Run: headless pygame with SDL's dummy video driver; simulated clock (each Clock.tick advances the game by its frame time, no real sleeping); random seed 0; keys injected as events and as key.get_pressed() state; no mouse input.
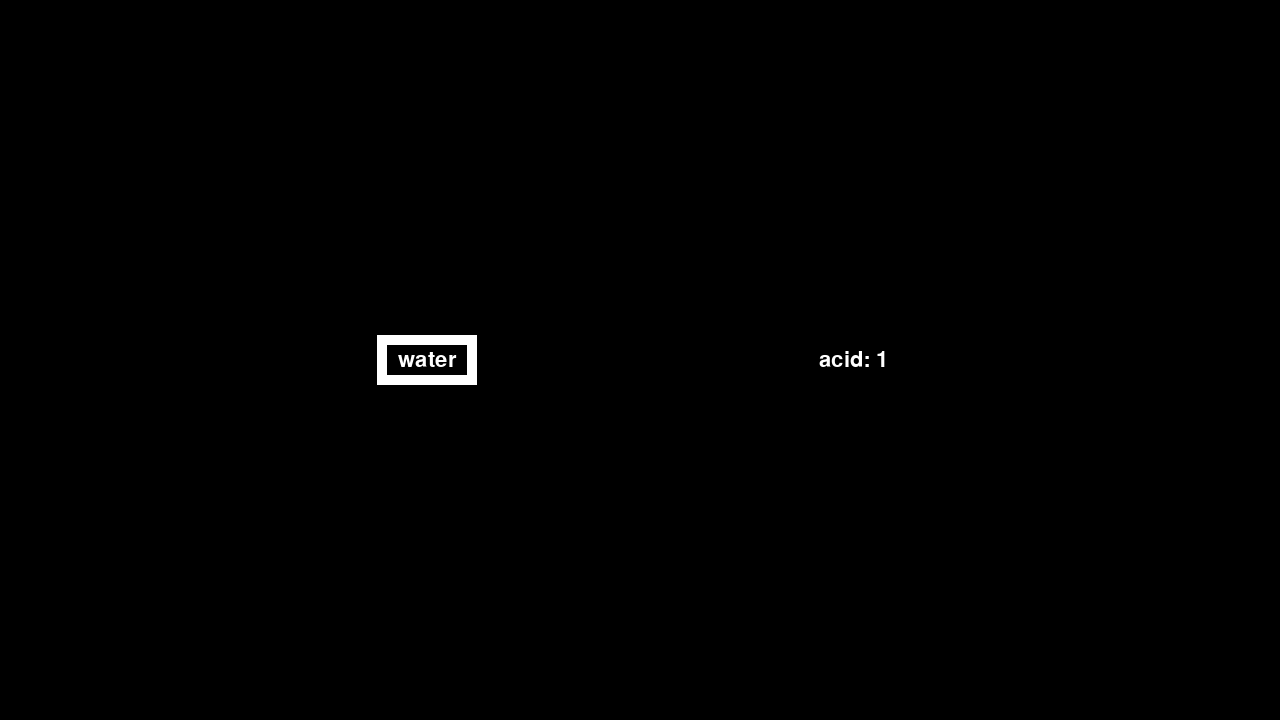
Frame 1 of 4 · flips 1–60 · no input
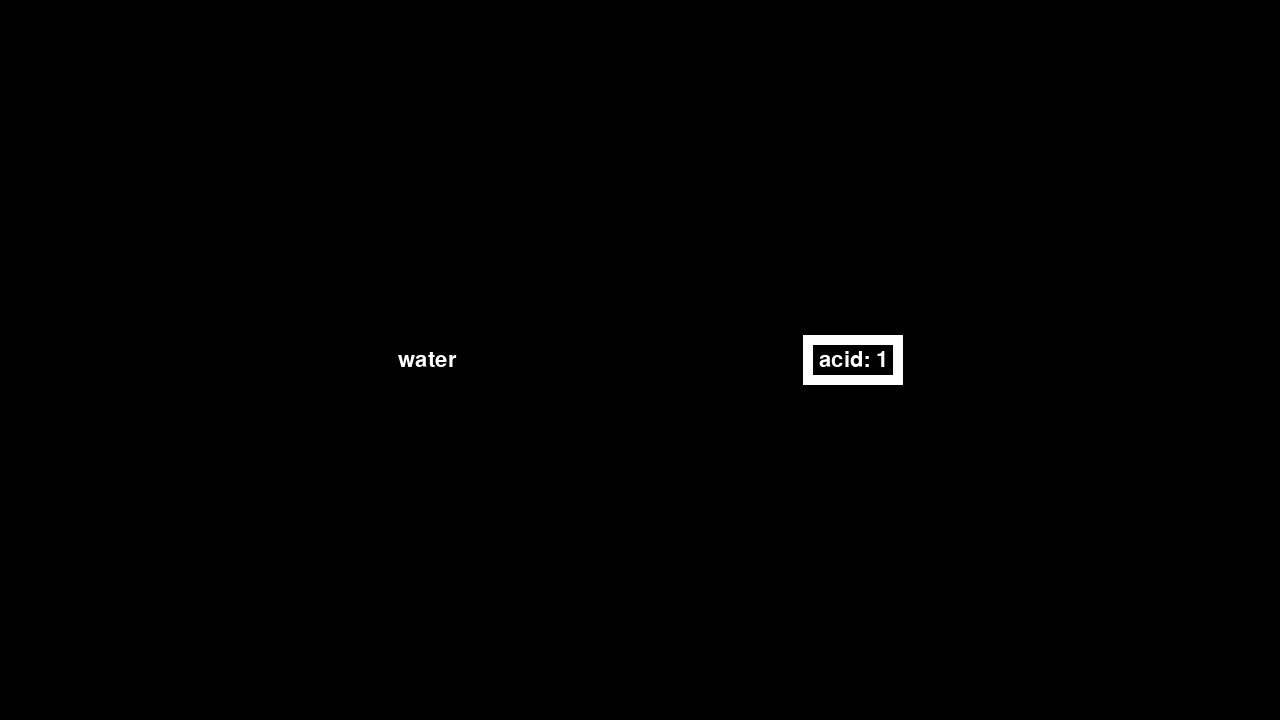
Frame 2 of 4 · flips 61–180 · tapped SPACE, RETURN · held RIGHT (→), D
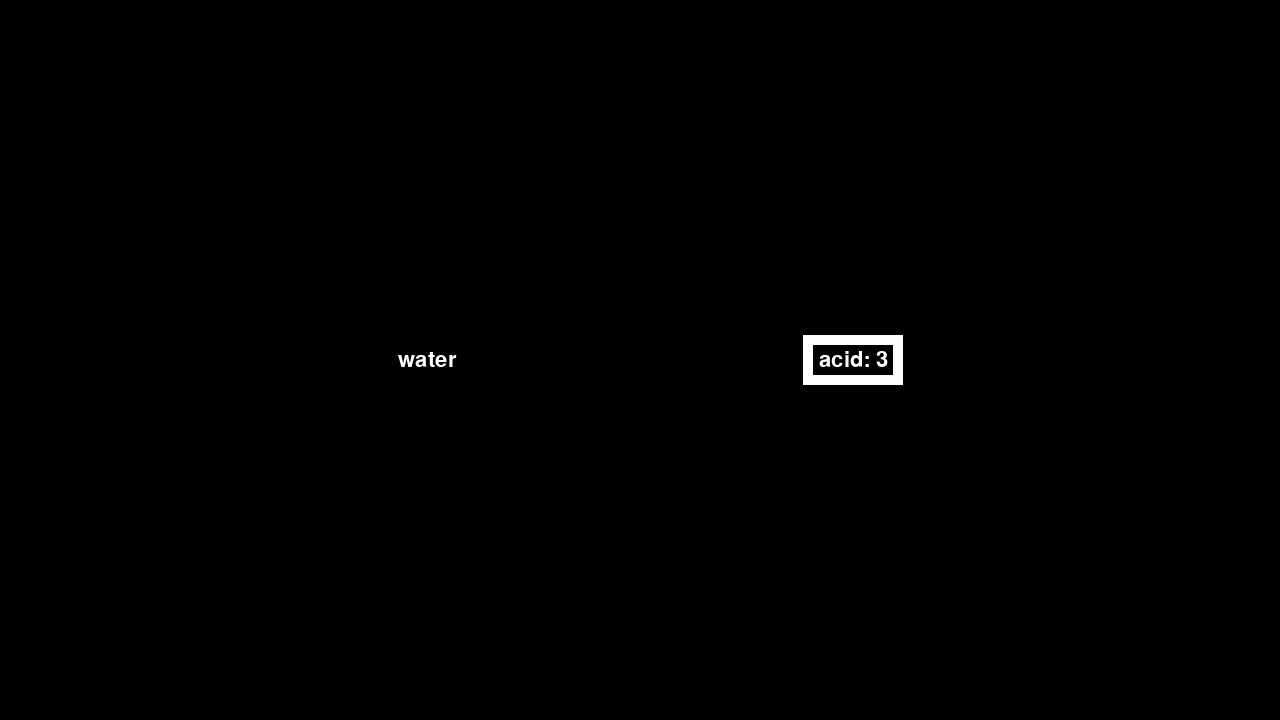
Frame 3 of 4 · flips 181–300 · held DOWN (↓), S
Frame 4 of 4 · flips 301–420 · held LEFT (←), A, UP (↑), W · screen same as frame 1, image omitted

The pygame program that drew these frames:

import os.path
import pygame

# debugging variables
IN_DEVELOPMENT = True # TODO: explain this at the start of next session (delete this once explained!)

# rendering variables
SCREEN_WIDTH = 1280 
SCREEN_HEIGHT = 720 
FPS = 100
selected = 1 

# game constants
MIN_ACID = 1 
MAX_ACID = 3
ITEMS_ON_SCREEN = 2
ITEM_X = []
for item_index in range(ITEMS_ON_SCREEN):
    x = (SCREEN_WIDTH / (ITEMS_ON_SCREEN + 1)) * (item_index + 1)
    ITEM_X.append(x)

SPRITE_SCALE = 7

HIGHLIGHT_RECT_WIDTH = 100
HIGHLIGHT_RECT_HEIGHT = 50

# colors
BLACK = pygame.Color(0,0,0)
WHITE = pygame.Color(255, 255, 255)
ELECTRIC_CYAN = pygame.Color(0,255,255)
FOREST_GREEN = pygame.Color(34,139,34)
DARK_VIOLET = pygame.Color(148,0,211)


#pygame setup
pygame.init()
screen = pygame.display.set_mode( (SCREEN_WIDTH, SCREEN_HEIGHT) )
clock = pygame.time.Clock()
running = True

pygame.display.set_caption("Potion Maker")


# game variables
font = pygame.font.Font(size = 32)
item_categories = ["element", "acid"]
category_index = 0

elements_text = ["water", "wind", "earth", "fire" "magic"]
current_element_index = 0

current_acid = MIN_ACID

#bottle_draw_pos = pygame.math.Vector2(SCREEN_WIDTH / 2, SCREEN_HEIGHT * (2/3))
#spr_center_adjust = pygame.math.Vector2(-spr_bottle.get_width()/ 2, - spr_bottle.get_height()/ 2)


# key states 
up_arow_prev_state = False
up_arow_curr_state = False
dn_arow_prev_state = False
dn_arow_curr_state = False 
lt_arow_curr_state = False
lt_arow_prev_state = False
rt_arow_prev_state = False
rt_arow_curr_state = False

def prev_category():
    global category_index
    category_index -= 1
    if category_index < 0:
        category_index = len(ITEM_X) - 1

def next_category():
    global category_index
    category_index += 1 
    if category_index >= len(ITEM_X):
        category_index = 0


def prev_element():
    global current_element_index
    current_element_index -= 1
    if current_element_index == -1:  
        current_element_index += 3

def next_element():
    global current_element_index
    current_element_index += 1 # it adds one to the variable
    if current_element_index == 3: # if the index variable is too big, then....
        current_element_index -= 3 # decrease the index variable back to zero


def increase_acid():
    global current_acid
    current_acid += 1 # increses the amont of acid in the potion
    if current_acid > MAX_ACID: # if there is too much acid in the potion...
        current_acid = MIN_ACID # makes the least amoont of acid in the potion

def decrease_acid():
    global current_acid
    current_acid -= 1
    if current_acid < MIN_ACID:
        current_acid = MAX_ACID


def render_text(string_to_render, text_color, center_x, center_y):
    rendered_text = font.render(string_to_render, True, text_color)
    rendered_text_rect = rendered_text.get_rect()
    rendered_text_rect.center = pygame.math.Vector2(center_x, center_y)
    return (rendered_text, rendered_text_rect)


while running: 
    #allows the player to quit the game
    for event in pygame.event.get():
        if event.type == pygame.QUIT:
            running = False
    
    ############################
    ### PART 1: UPDATE STUFF ###
    ############################

    keys = pygame.key.get_pressed()

    # read for up and down arrow key presses here
    up_arow_curr_state = keys[pygame.K_UP]
    if up_arow_curr_state == True and up_arow_prev_state == False: # it cheaks if you are pressing the up arrow #
        if category_index == 0: # cheak if you should modify the element
            next_element()
        elif category_index == 1: # otherwise cheak if you should modify the acid
            increase_acid()
    dn_arow_curr_state =  keys[pygame.K_DOWN]
    if dn_arow_curr_state == True and dn_arow_prev_state == False:
        if category_index == 0:
            prev_element()
        elif category_index == 1:
            decrease_acid()

    # read for left and right arrow key presses here
    lt_arow_curr_state = keys[pygame.K_LEFT]
    if lt_arow_curr_state == True and lt_arow_prev_state == False:
        prev_category()
    rt_arow_curr_state = keys[pygame.K_RIGHT]
    if rt_arow_curr_state == True and rt_arow_prev_state == False:
        next_category()

    # render element text 
    element_text, element_text_rect = render_text(elements_text[current_element_index], WHITE, ITEM_X[0], SCREEN_HEIGHT / 2)

    #render acid text
    acid_text, acid_text_rect = render_text(f"acid: {current_acid}", WHITE, ITEM_X[1], SCREEN_HEIGHT / 2)

    #this makes the highlight rect
    hlight_rect = pygame.Rect(0, 0, HIGHLIGHT_RECT_WIDTH, HIGHLIGHT_RECT_HEIGHT)
    hlight_rect.center = pygame.math.Vector2(ITEM_X[category_index], SCREEN_HEIGHT / 2)


    ##########################
    ### PART 2: DRAW STUFF ###
    ##########################

    # clear the screen before drawing anything else
    screen.fill(BLACK)

    # this code is rendering the text on screen
    screen.blit(element_text, element_text_rect)
    screen.blit(acid_text, acid_text_rect)

    # this code is rendering the highlight rectangle on screen
    pygame.draw.rect(screen, WHITE, hlight_rect, 10)

    #screen.blit(spr_bottle, bottle_draw_pos + spr_center_adjust)

    # this code makes everything we've drawn appear on screen
    pygame.display.flip()

    ###################################
    ### PART 3: PREP FOR NEXT FRAME ###
    ###################################

    up_arow_prev_state = up_arow_curr_state
    dn_arow_prev_state = dn_arow_curr_state
    lt_arow_prev_state = lt_arow_curr_state
    rt_arow_prev_state = rt_arow_curr_state

    clock.tick(FPS)

pygame.quit()
